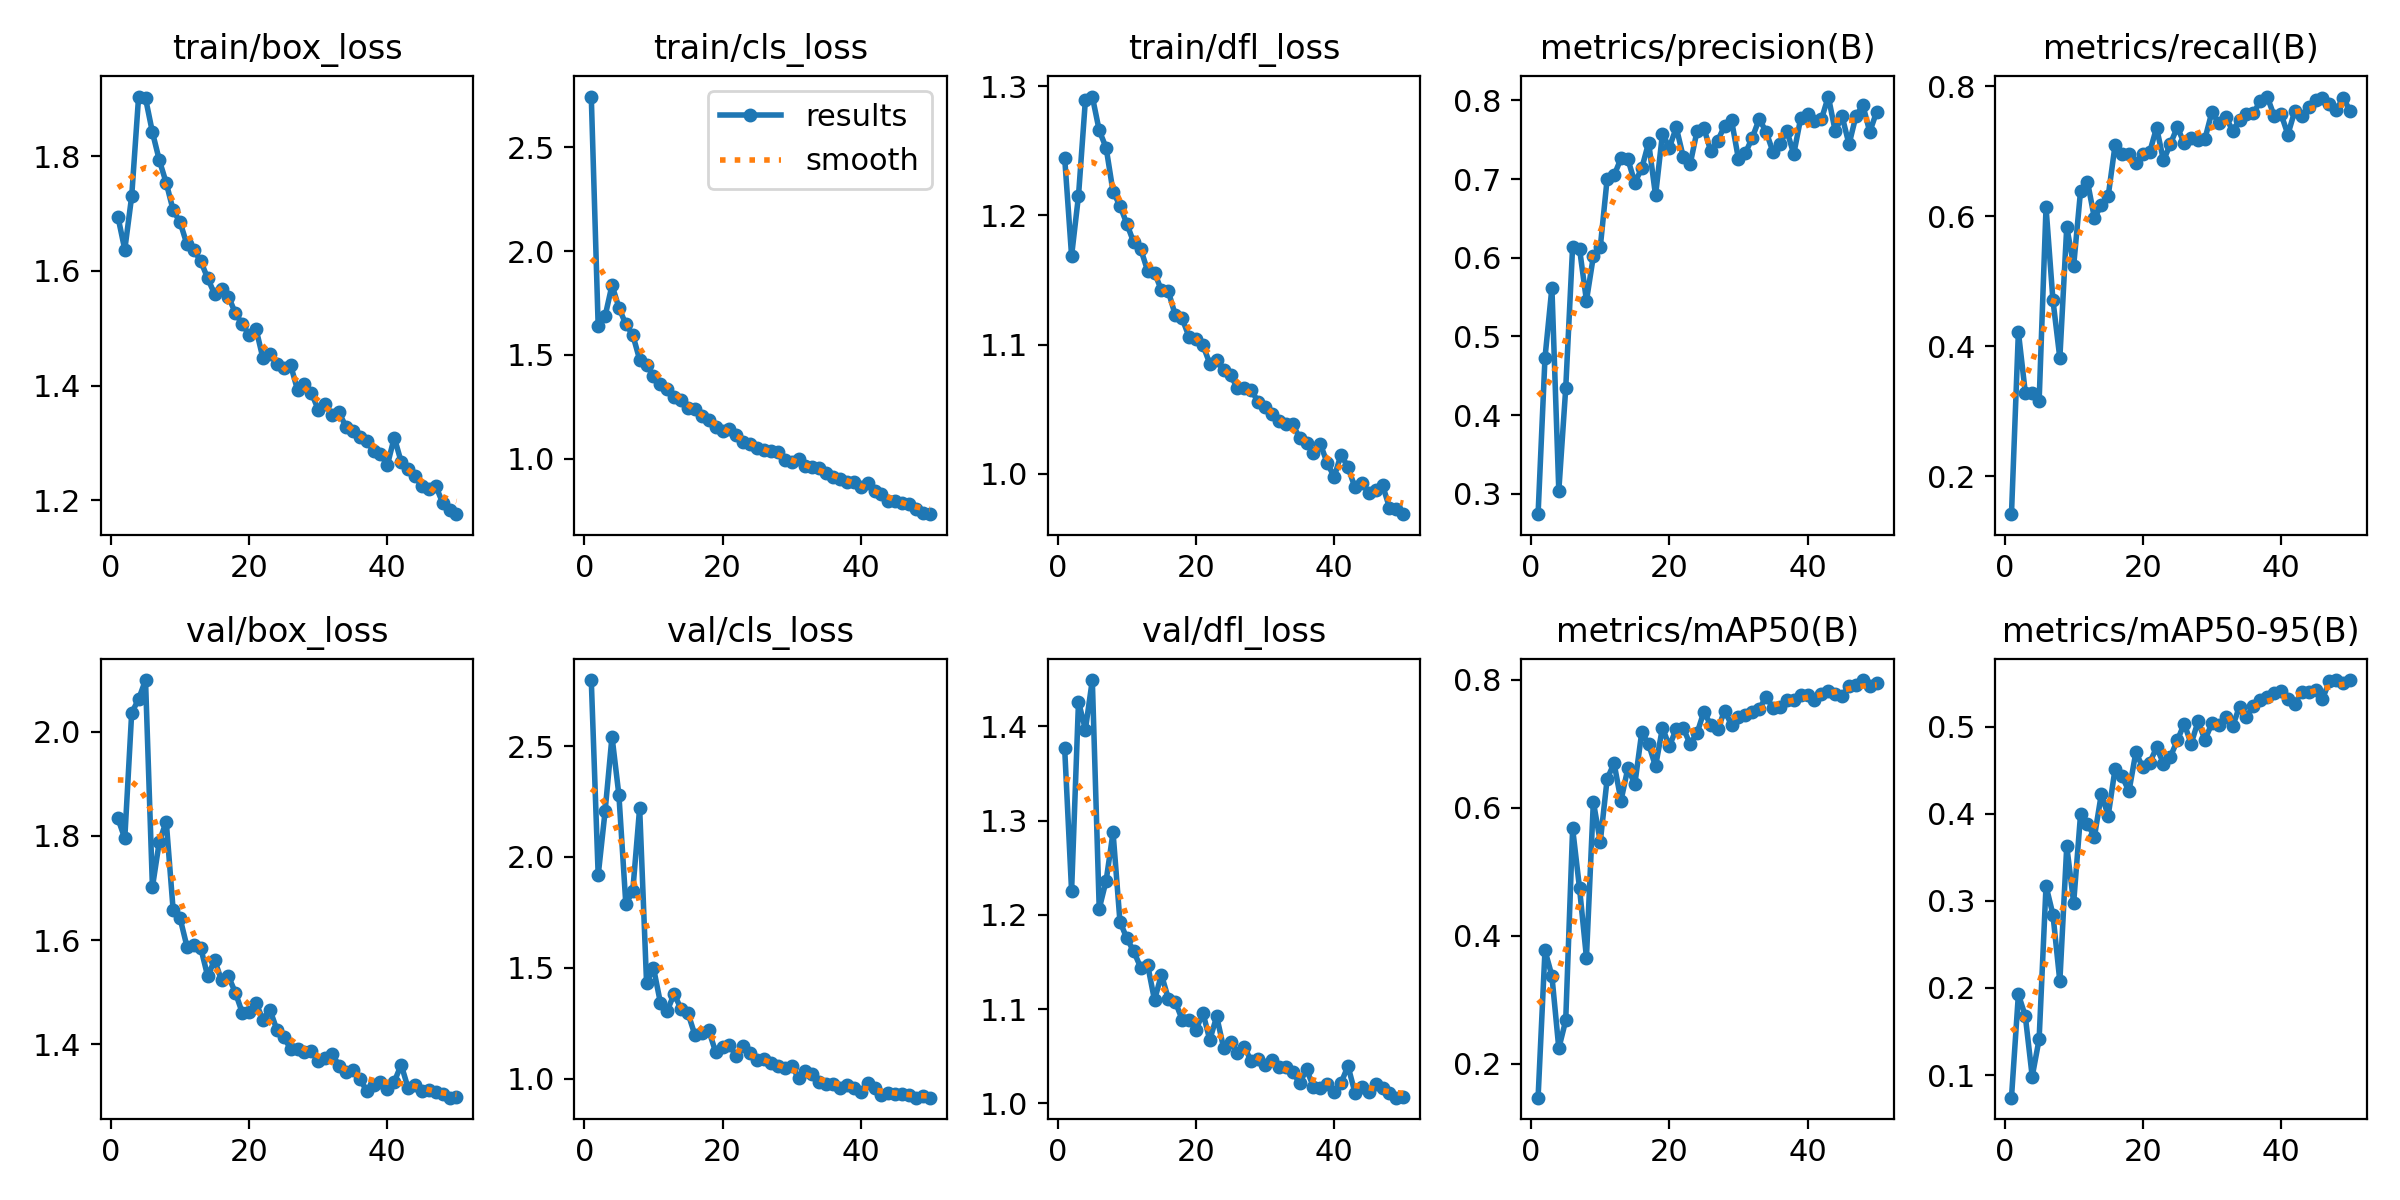

The data file committed next to this chart (first rows):
epoch, time, train/box_loss, train/cls_loss, train/dfl_loss, metrics/precision(B), metrics/recall(B), metrics/mAP50(B), metrics/mAP50-95(B), val/box_loss, val/cls_loss, val/dfl_loss, lr/pg0, lr/pg1, lr/pg2
1, 56.94, 1.695, 2.744, 1.245, 0.2743, 0.1414, 0.1469, 0.07396, 1.834, 2.798, 1.377, 0.003314, 0.003314, 0.07017
2, 108.8, 1.637, 1.638, 1.169, 0.4728, 0.422, 0.377, 0.1926, 1.795, 1.917, 1.225, 0.006516, 0.006516, 0.04004
3, 159.5, 1.73, 1.686, 1.215, 0.562, 0.3286, 0.3372, 0.1677, 2.037, 2.206, 1.426, 0.009586, 0.009586, 0.009776
4, 213.7, 1.904, 1.836, 1.289, 0.3041, 0.3283, 0.224, 0.09822, 2.062, 2.544, 1.397, 0.009406, 0.009406, 0.009406
5, 266, 1.901, 1.728, 1.292, 0.434, 0.3151, 0.2676, 0.1411, 2.099, 2.279, 1.449, 0.009208, 0.009208, 0.009208
6, 318.6, 1.841, 1.648, 1.266, 0.6142, 0.6139, 0.5675, 0.3172, 1.702, 1.788, 1.206, 0.00901, 0.00901, 0.00901
7, 370.8, 1.793, 1.597, 1.252, 0.6115, 0.4711, 0.4739, 0.2843, 1.789, 1.845, 1.236, 0.008812, 0.008812, 0.008812
8, 423, 1.753, 1.478, 1.218, 0.5455, 0.3816, 0.3657, 0.2076, 1.828, 2.221, 1.288, 0.008614, 0.008614, 0.008614
9, 478.6, 1.706, 1.454, 1.208, 0.6018, 0.5839, 0.609, 0.3629, 1.657, 1.432, 1.193, 0.008416, 0.008416, 0.008416
10, 531.9, 1.685, 1.397, 1.193, 0.6133, 0.524, 0.5466, 0.2979, 1.642, 1.5, 1.175, 0.008218, 0.008218, 0.008218
11, 584.8, 1.646, 1.361, 1.179, 0.7005, 0.6397, 0.645, 0.3996, 1.587, 1.343, 1.161, 0.00802, 0.00802, 0.00802
12, 638, 1.636, 1.336, 1.174, 0.7046, 0.6534, 0.6692, 0.3887, 1.591, 1.307, 1.144, 0.007822, 0.007822, 0.007822
13, 692.3, 1.617, 1.297, 1.157, 0.7262, 0.5974, 0.611, 0.3735, 1.585, 1.382, 1.147, 0.007624, 0.007624, 0.007624
14, 745.3, 1.587, 1.285, 1.156, 0.7251, 0.6173, 0.6619, 0.4225, 1.53, 1.313, 1.109, 0.007426, 0.007426, 0.007426
15, 801.7, 1.56, 1.245, 1.142, 0.6956, 0.6314, 0.6365, 0.3981, 1.562, 1.294, 1.136, 0.007228, 0.007228, 0.007228
16, 854.7, 1.568, 1.239, 1.141, 0.7135, 0.7104, 0.7174, 0.4521, 1.523, 1.196, 1.111, 0.00703, 0.00703, 0.00703
17, 908.5, 1.555, 1.207, 1.123, 0.7464, 0.6962, 0.6993, 0.4432, 1.53, 1.207, 1.108, 0.006832, 0.006832, 0.006832
18, 962, 1.526, 1.189, 1.12, 0.6791, 0.6956, 0.6643, 0.4259, 1.499, 1.217, 1.089, 0.006634, 0.006634, 0.006634
19, 1015, 1.507, 1.154, 1.106, 0.7575, 0.682, 0.7247, 0.4706, 1.461, 1.12, 1.088, 0.006436, 0.006436, 0.006436
20, 1070, 1.488, 1.133, 1.104, 0.7399, 0.6957, 0.696, 0.4535, 1.461, 1.14, 1.078, 0.006238, 0.006238, 0.006238
21, 1127, 1.498, 1.143, 1.1, 0.7655, 0.6988, 0.723, 0.4586, 1.479, 1.15, 1.096, 0.00604, 0.00604, 0.00604
22, 1181, 1.447, 1.117, 1.085, 0.7285, 0.7366, 0.7246, 0.4763, 1.447, 1.101, 1.067, 0.005842, 0.005842, 0.005842
23, 1234, 1.455, 1.079, 1.088, 0.7185, 0.686, 0.6992, 0.4578, 1.466, 1.148, 1.092, 0.005644, 0.005644, 0.005644
24, 1288, 1.438, 1.07, 1.08, 0.7608, 0.7116, 0.7159, 0.4656, 1.428, 1.114, 1.059, 0.005446, 0.005446, 0.005446
25, 1341, 1.43, 1.05, 1.077, 0.7643, 0.7375, 0.75, 0.4843, 1.414, 1.085, 1.065, 0.005248, 0.005248, 0.005248
26, 1398, 1.436, 1.041, 1.066, 0.7352, 0.7124, 0.7285, 0.5036, 1.391, 1.086, 1.053, 0.00505, 0.00505, 0.00505
27, 1451, 1.392, 1.036, 1.067, 0.7485, 0.7211, 0.7225, 0.4803, 1.392, 1.068, 1.06, 0.004852, 0.004852, 0.004852
28, 1504, 1.403, 1.031, 1.065, 0.768, 0.7177, 0.7515, 0.5063, 1.384, 1.056, 1.044, 0.004654, 0.004654, 0.004654
29, 1558, 1.387, 0.9932, 1.055, 0.7745, 0.7195, 0.7291, 0.485, 1.387, 1.046, 1.047, 0.004456, 0.004456, 0.004456
30, 1611, 1.358, 0.9848, 1.052, 0.7254, 0.7605, 0.7422, 0.504, 1.368, 1.057, 1.041, 0.004258, 0.004258, 0.004258
31, 1664, 1.368, 0.9998, 1.046, 0.733, 0.7437, 0.7443, 0.5023, 1.373, 1.003, 1.046, 0.00406, 0.00406, 0.00406
32, 1721, 1.349, 0.9645, 1.041, 0.7525, 0.7536, 0.7487, 0.5109, 1.381, 1.034, 1.039, 0.003862, 0.003862, 0.003862
33, 1774, 1.353, 0.9585, 1.038, 0.7762, 0.732, 0.7539, 0.5004, 1.359, 1.019, 1.038, 0.003664, 0.003664, 0.003664
34, 1827, 1.328, 0.9539, 1.038, 0.7601, 0.7482, 0.773, 0.5232, 1.348, 0.9863, 1.034, 0.003466, 0.003466, 0.003466
35, 1883, 1.32, 0.9303, 1.028, 0.7344, 0.758, 0.7558, 0.5115, 1.351, 0.9749, 1.021, 0.003268, 0.003268, 0.003268
36, 1937, 1.31, 0.9135, 1.024, 0.7447, 0.7585, 0.7575, 0.5234, 1.333, 0.9766, 1.036, 0.00307, 0.00307, 0.00307
37, 1990, 1.304, 0.9027, 1.016, 0.7614, 0.7776, 0.7674, 0.5306, 1.311, 0.959, 1.018, 0.002872, 0.002872, 0.002872
38, 2043, 1.286, 0.89, 1.023, 0.7318, 0.7845, 0.7682, 0.5345, 1.322, 0.972, 1.017, 0.002674, 0.002674, 0.002674
39, 2095, 1.28, 0.8897, 1.008, 0.777, 0.7552, 0.7755, 0.5391, 1.328, 0.9584, 1.02, 0.002476, 0.002476, 0.002476
40, 2149, 1.262, 0.8658, 0.9976, 0.7831, 0.758, 0.7761, 0.5413, 1.313, 0.9405, 1.012, 0.002278, 0.002278, 0.002278
41, 2202, 1.31, 0.8829, 1.015, 0.7733, 0.726, 0.7676, 0.532, 1.328, 0.9809, 1.022, 0.00208, 0.00208, 0.00208
42, 2255, 1.267, 0.8476, 1.005, 0.7757, 0.7622, 0.7767, 0.5259, 1.361, 0.9589, 1.04, 0.001882, 0.001882, 0.001882
43, 2307, 1.255, 0.8286, 0.9896, 0.8048, 0.7545, 0.7824, 0.5404, 1.316, 0.9275, 1.011, 0.001684, 0.001684, 0.001684
44, 2359, 1.242, 0.7993, 0.9933, 0.761, 0.7682, 0.7781, 0.54, 1.322, 0.9359, 1.018, 0.001486, 0.001486, 0.001486
45, 2414, 1.225, 0.7991, 0.9849, 0.7797, 0.7794, 0.7747, 0.5426, 1.31, 0.9294, 1.012, 0.001288, 0.001288, 0.001288
46, 2466, 1.22, 0.7869, 0.9874, 0.7441, 0.7822, 0.7895, 0.5319, 1.312, 0.9309, 1.02, 0.00109, 0.00109, 0.00109
47, 2518, 1.226, 0.7804, 0.9913, 0.78, 0.7735, 0.7909, 0.5521, 1.308, 0.9272, 1.016, 0.000892, 0.000892, 0.000892
48, 2569, 1.196, 0.7583, 0.9739, 0.7938, 0.7637, 0.7993, 0.5534, 1.305, 0.9136, 1.011, 0.000694, 0.000694, 0.000694
49, 2621, 1.184, 0.7417, 0.9725, 0.76, 0.7824, 0.7898, 0.5506, 1.297, 0.9233, 1.006, 0.000496, 0.000496, 0.000496
50, 2675, 1.176, 0.7339, 0.9688, 0.7854, 0.7626, 0.7951, 0.5537, 1.298, 0.9141, 1.007, 0.000298, 0.000298, 0.000298
